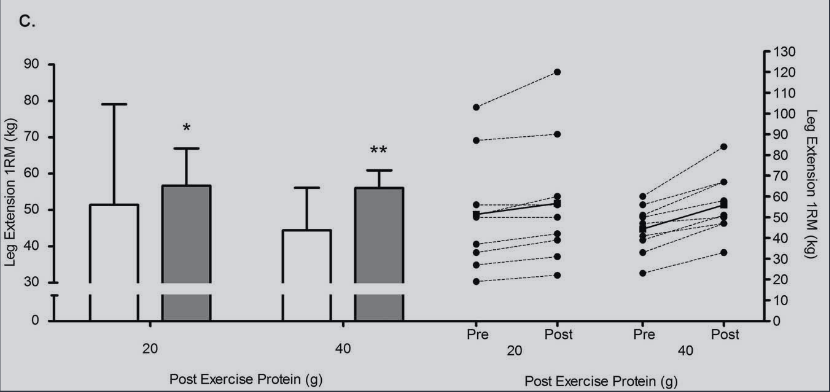

Values plotted in this chart, from the file beside it:
Bar0, 51.333333333333336, 0, mean_pre
Bar0, 79.33, 0, upper_sd_pre
Bar0, 56.67, 0, mean_post
Bar0, 67.11, 0, upper_sd_post
Bar1, 44.44, 1, mean_pre
Bar1, 56, 1, upper_sd_pre
Bar1, 55.78, 1, mean_post
Bar1, 60.89, 1, upper_sd_post
